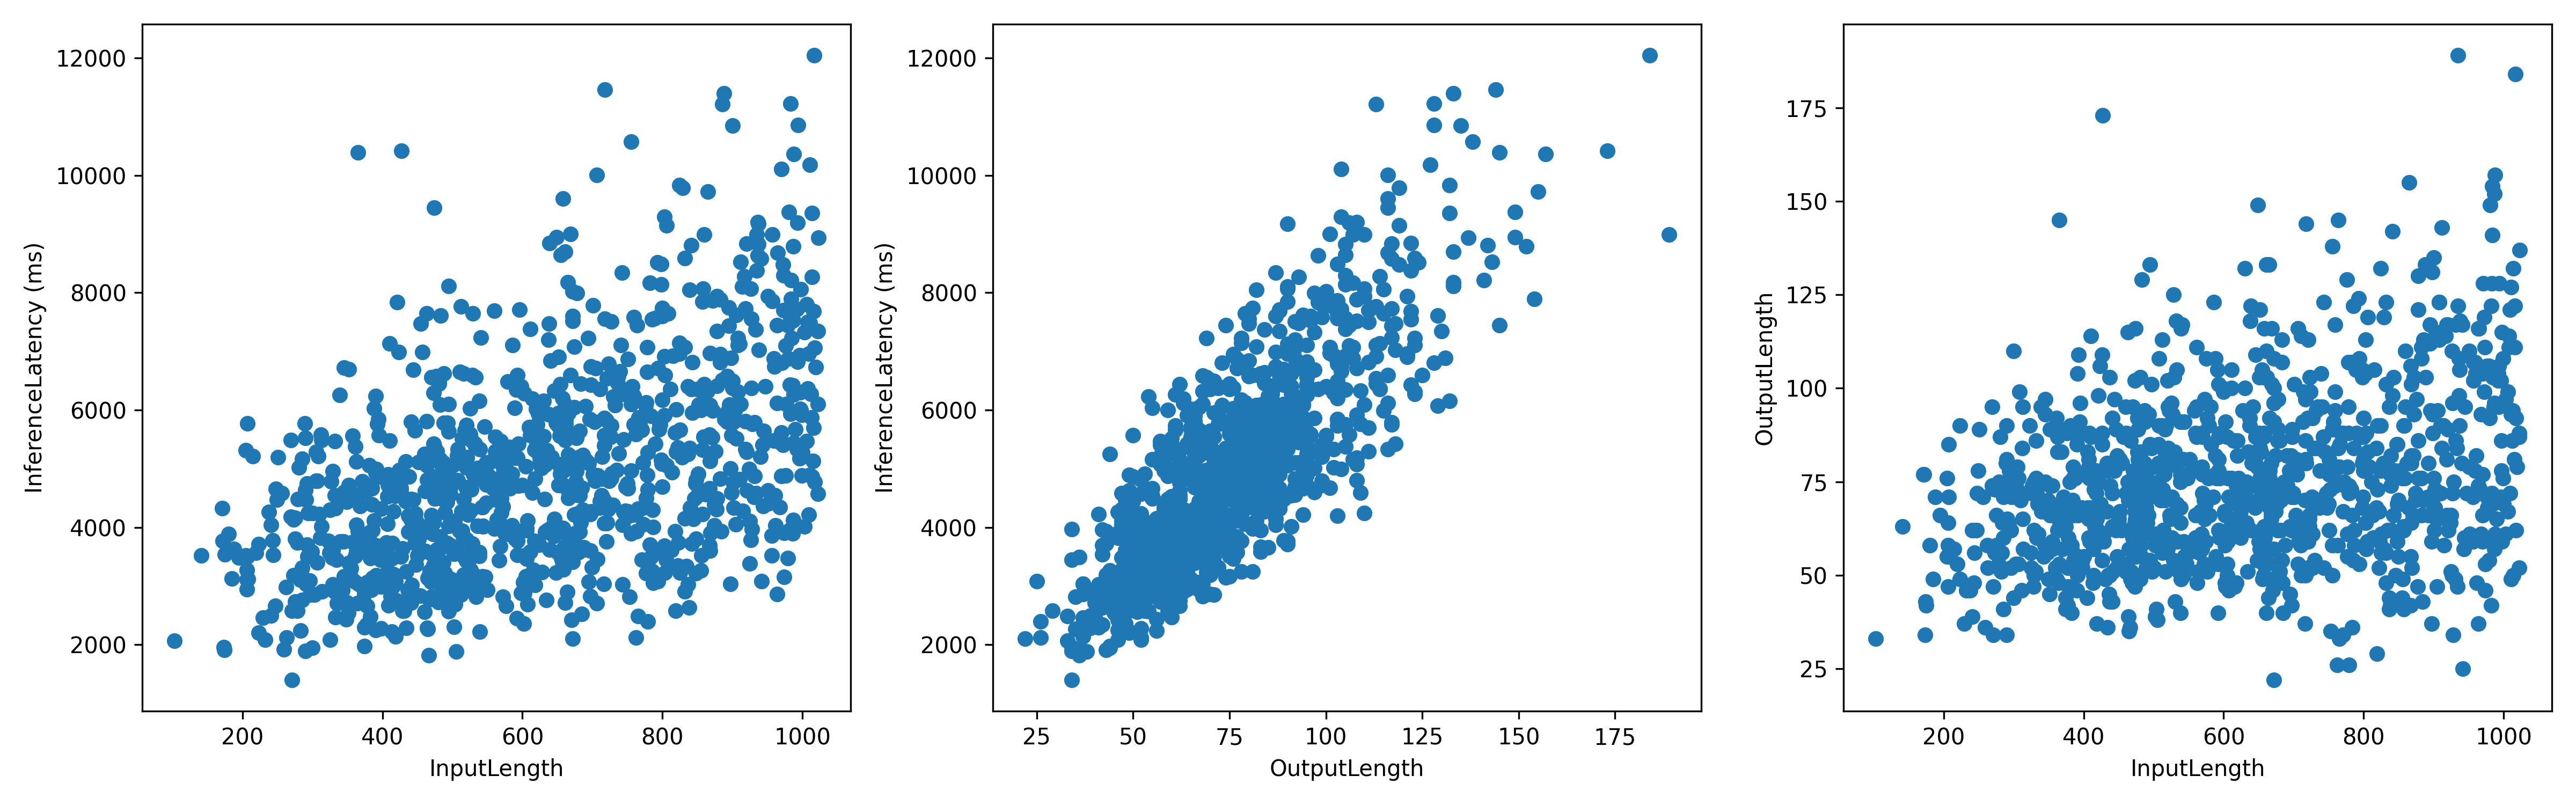

The table this chart was drawn from, first rows:
InputLen, InferenceLatency, OutputLen
965, 8686, 116
684, 3617, 48
940, 5204, 80
832, 8590, 123
718, 11464, 144
886, 11212, 113
730, 6226, 54
683, 4075, 54
473, 3355, 71
659, 3282, 60
920, 5286, 89
368, 4366, 83
910, 4823, 72
558, 4665, 94
590, 3802, 76
575, 5080, 108
798, 8142, 105
361, 3514, 49
970, 4876, 59
867, 4662, 55
388, 6029, 76
482, 5155, 55
937, 9176, 90
857, 7852, 90
357, 5561, 67
962, 4029, 48
602, 3952, 66
996, 6934, 102
653, 5558, 83
511, 6653, 90
433, 4447, 67
483, 7614, 129
538, 6153, 91
311, 3823, 46
548, 5106, 77
652, 5077, 57
935, 8383, 122
959, 6876, 107
878, 4495, 76
925, 3386, 51
514, 3101, 62
823, 3738, 59
524, 3451, 65
803, 3687, 64
577, 2664, 51
773, 4049, 74
522, 4221, 94
752, 4195, 73
805, 3451, 59
561, 4721, 95
174, 1907, 43
645, 3975, 81
611, 3587, 76
495, 2566, 54
765, 4313, 79
377, 2338, 42
414, 2755, 50
1003, 4019, 61
818, 3932, 68
683, 6452, 113
... 940 more rows
